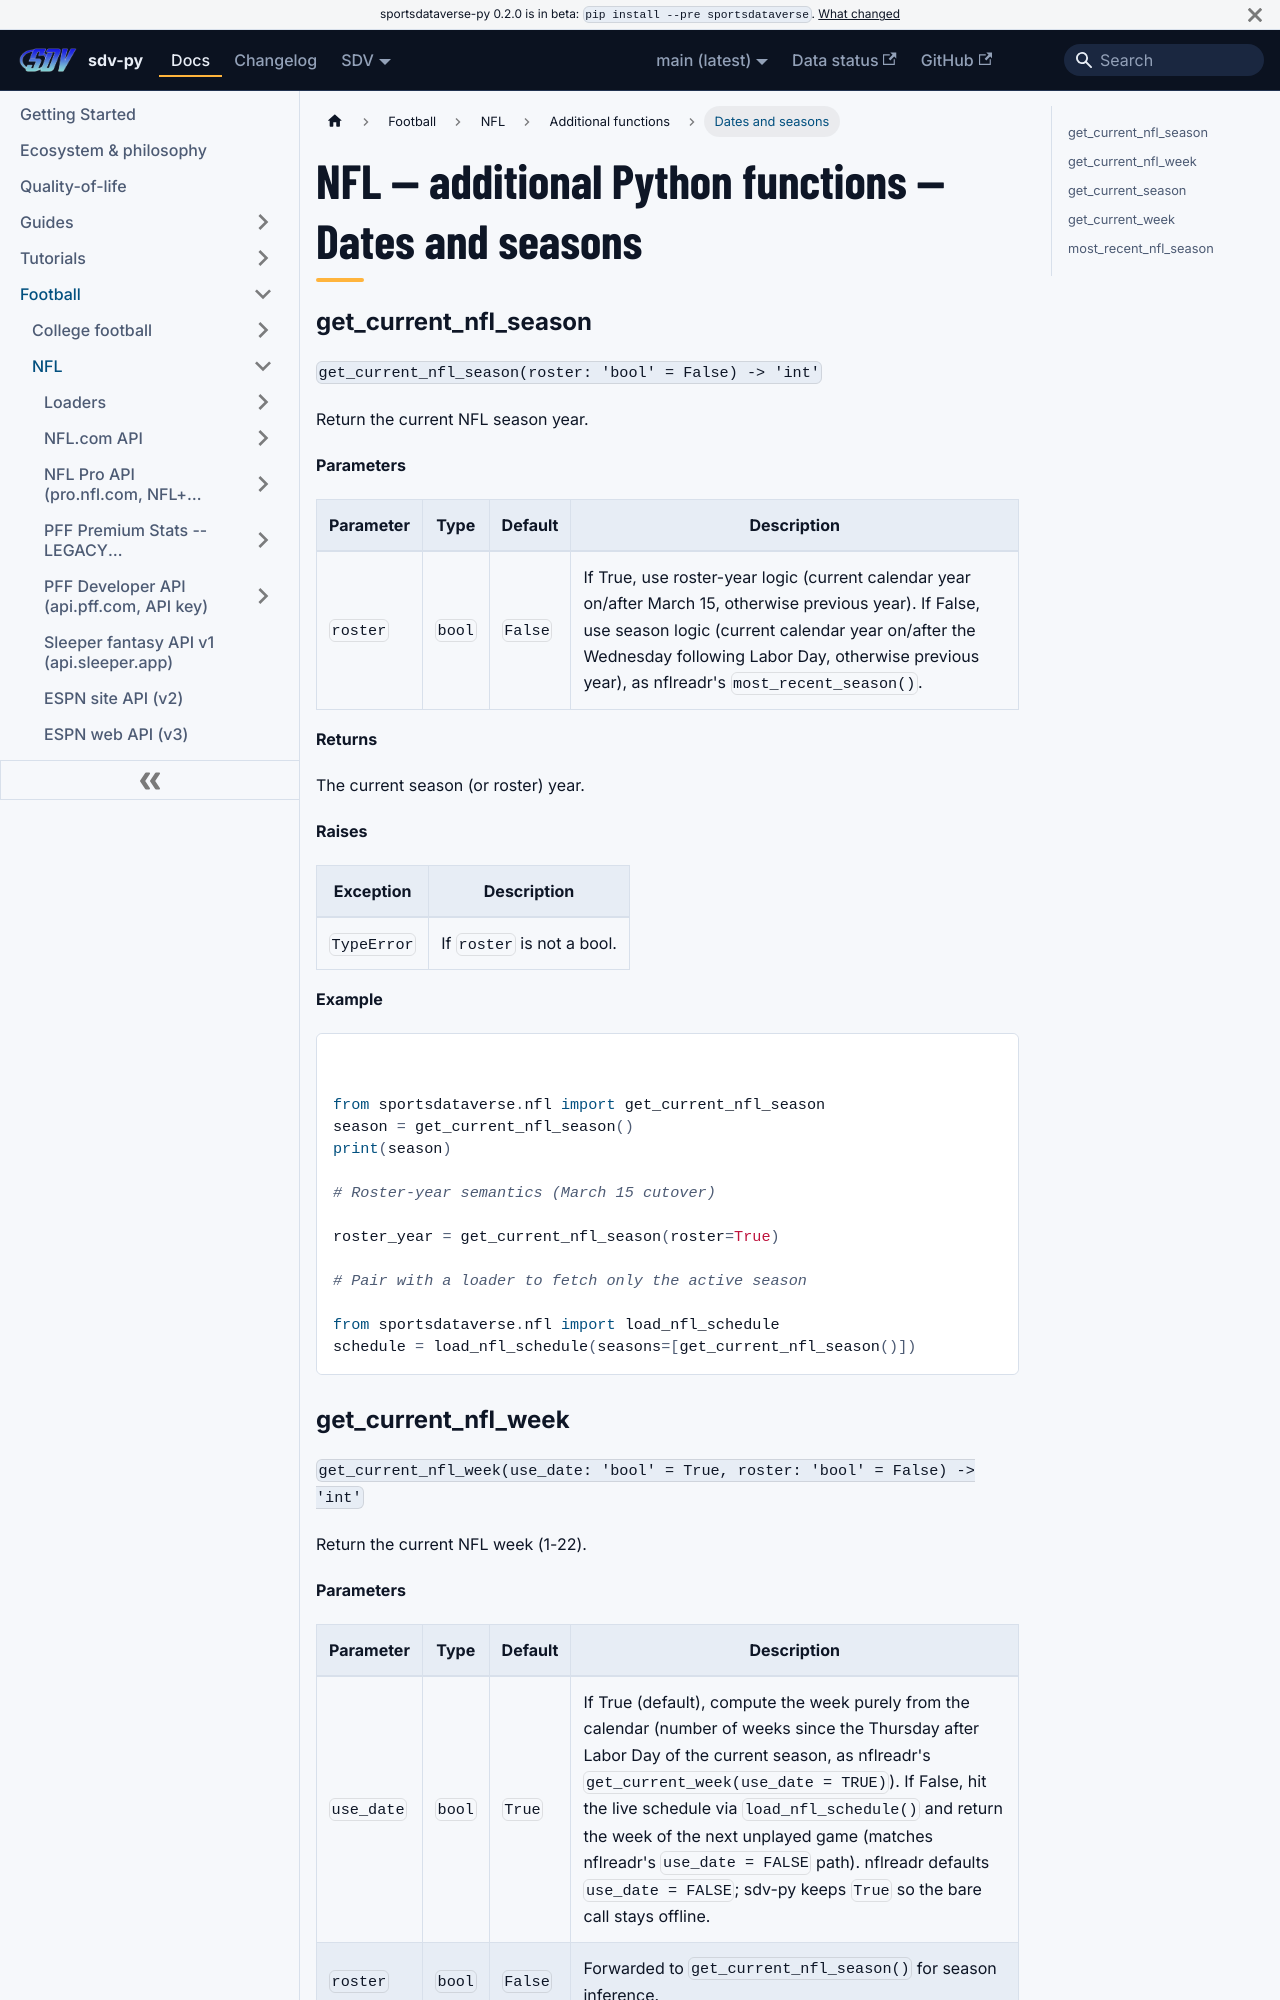

repository: sportsdataverse/sportsdataverse-py · page: docs/nfl/reference/additional/dates-and-seasons/index.html · generator: docusaurus

---
title: "NFL — additional Python functions — Dates and seasons"
sidebar_label: "Dates and seasons"
sidebar_position: 30
description: "NFL — additional Python functions — Dates and seasons — function reference in sdv-py, the SportsDataverse Python package."
---
# NFL — additional Python functions — Dates and seasons

### get_current_nfl_season {#get_current_nfl_season}

`get_current_nfl_season(roster: 'bool' = False) -> 'int'`

Return the current NFL season year.

**Parameters**

| Parameter | Type | Default | Description |
|---|---|---|---|
| `roster` | `bool` | `False` | If True, use roster-year logic (current calendar year on/after March 15, otherwise previous year). If False, use season logic (current calendar year on/after the Wednesday following Labor Day, otherwise previous year), as nflreadr's `most_recent_season()`. |

**Returns**

The current season (or roster) year.

**Raises**

| Exception | Description |
|---|---|
| `TypeError` | If `roster` is not a bool. |

**Example**

```python
from sportsdataverse.nfl import get_current_nfl_season
season = get_current_nfl_season()
print(season)

# Roster-year semantics (March 15 cutover)

roster_year = get_current_nfl_season(roster=True)

# Pair with a loader to fetch only the active season

from sportsdataverse.nfl import load_nfl_schedule
schedule = load_nfl_schedule(seasons=[get_current_nfl_season()])
```
